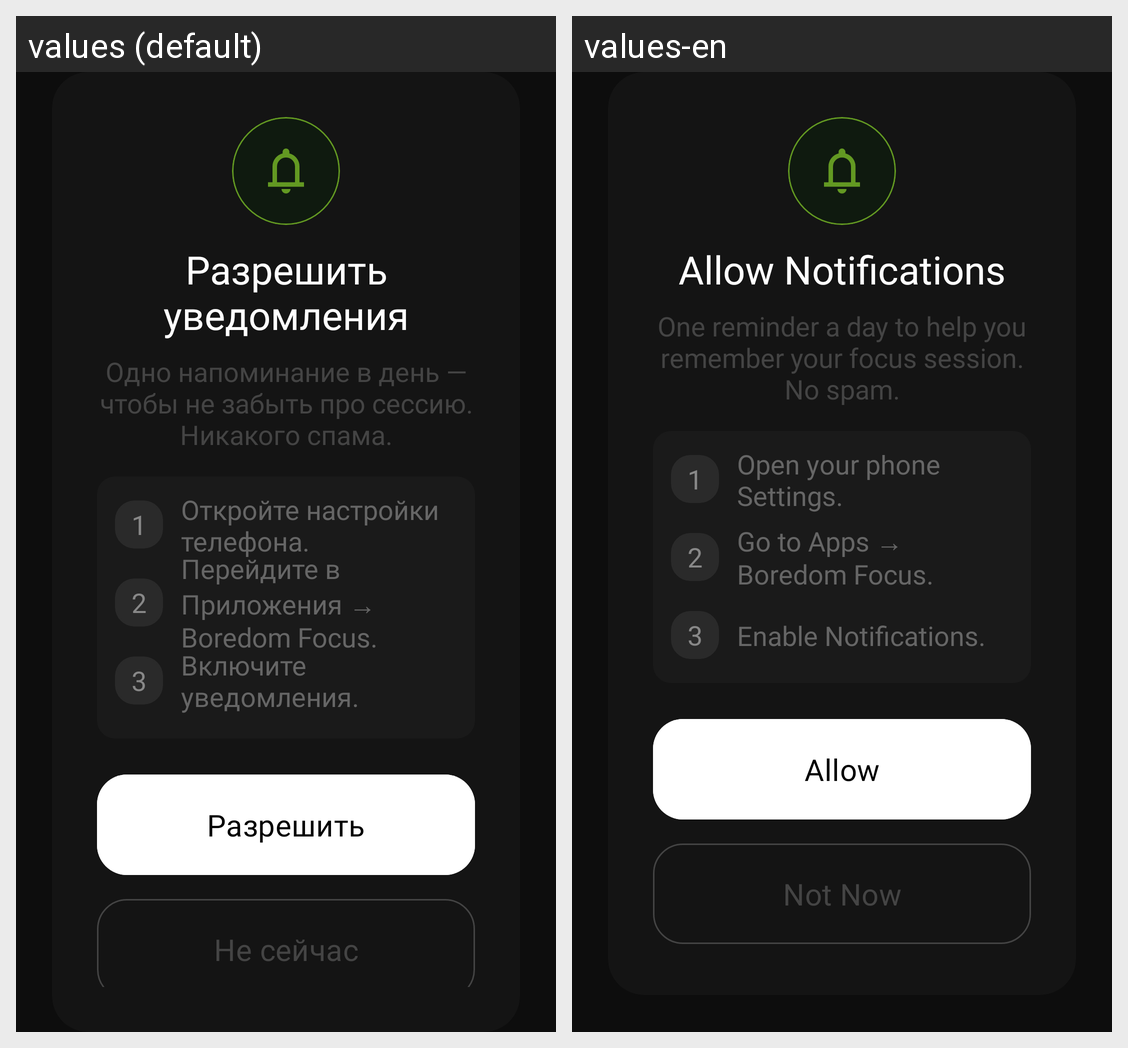

The Android screen above is rendered under two locales of the same app. Produce the string resources it draws, with the default and per-locale values.
Android screen res/layout/dialog_notification_permission.xml rendered under 2 locales, left to right: values (default), values-en. Device: Nexus 5 (rendered at 1080×1920; each locale shown at half size, 540×960, under a caption strip naming it); theme Theme.BoredomFocus.
Strings drawn on this screen, with the default value and each locale's value (text and hints the layout hard-codes, and strings that could not be matched under every locale, appear in the picture but are not listed):

settings_notifications_title
  values: Разрешить уведомления
  values-en: Allow Notifications

settings_notifications_description
  values: Одно напоминание в день — чтобы не забыть про сессию. Никакого спама.
  values-en: One reminder a day to help you remember your focus session. No spam.

settings_notifications_instruction_1
  values: Откройте настройки телефона.
  values-en: Open your phone Settings.

settings_notifications_instruction_2
  values: Перейдите в Приложения → Boredom Focus.
  values-en: Go to Apps → Boredom Focus.

settings_notifications_instruction_3
  values: Включите уведомления.
  values-en: Enable Notifications.

settings_notifications_allow
  values: Разрешить
  values-en: Allow

settings_notifications_not_now
  values: Не сейчас
  values-en: Not Now
